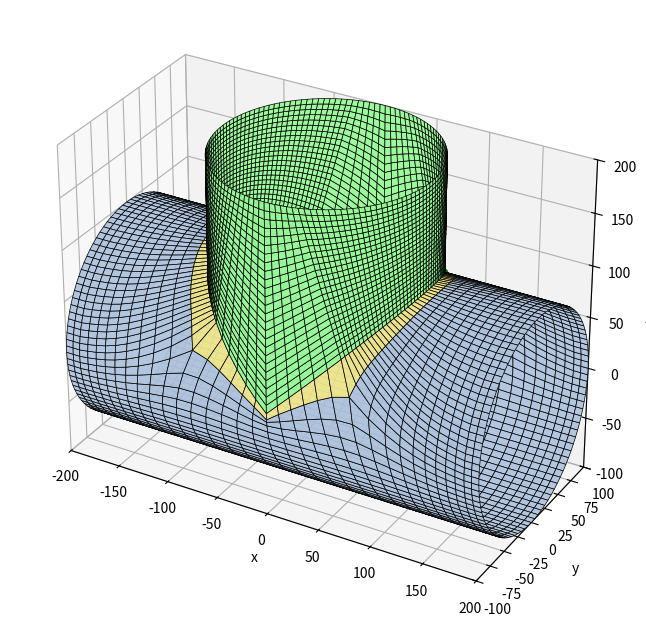

Python code for this plot:
"""Malla preformada de una tee por BLOQUES (solo cuadriláteros).

Idea (ver croquis): las superficies se dividen en bloques estructurados.

  * Tubo directo: anillos con N_directo nodos equiespaciados en la circunferencia
    (las dos bocas quedan equidistanciadas). La posición de los anillos a lo largo
    del eje SE ACOMODA para que haya una "ventana" rectangular alrededor de la
    derivación: x = xa ... xb y dos generatrices a cada lado.
  * Ventana: se rellena con una corona de K capas (malla en O) entre el borde de la
    ventana y la curva de intersección.
  * Derivación: N_salida nodos equiespaciados en la circunferencia (boca equidistanciada).
    Sus generatrices arrancan EXACTAMENTE en los nodos de la curva, que son los mismos
    nodos de la corona del directo (coincidentes por construcción).

Pasos:  1. Parámetros  2. Curva de intersección  3. Tubo directo (grilla + ventana)
        4. Corona  5. Derivación  6. Control  7. Gráfico
"""

import numpy as np
import matplotlib.pyplot as plt
from mpl_toolkits.mplot3d.art3d import Poly3DCollection
from collections import Counter

# =============================================================================
# 1. PARÁMETROS
# =============================================================================
OD_1 = 200  # OD tubo directo
OD_2 = 200  # OD derivación (condición: OD_2 <= OD_1)
H_1 = 200  # de entrada a intersección
H_2 = 200  # de intersección a salida lateral
H_3 = 200  # de intersección a salida final
Alpha_2 = 90  # ángulo de la derivación [grados]

N_directo = 100  # divisiones de la boca del directo (se redondea a múltiplo de 4)
CAPAS = 1  # capas de elementos entre la ventana y la curva (corona)
SUAVIZADO = 60  # iteraciones de suavizado: la grilla se deforma para adaptarse a la curva
DIST_MIN = 1.0  # los nodos del borde de la ventana no se acercan a la curva a menos de DIST_MIN·tamaño
BANDA = 8  # anillos a cada lado de la ventana que pueden deformarse
TRANSICION = 3.0  # largo de la zona de transición de tamaños junto a la ventana (en tamaños de ventana)
ALARGAMIENTO_MAX = 3.0  # máx. relación entre el tamaño en x de la ventana y el del directo
N_X = None  # celdas de la ventana en x (None = las mínimas: N_directo/10, así hay pocos nodos agregados)
LONG_MIN = 0.4  # ningún nodo se acerca a un vecino a menos de LONG_MIN·tamaño (evita celdas colapsadas en las puntas)
LIMITE_NODOS = 1.15  # la derivación no puede tener más de este factor de divisiones que el directo

R1, R2 = OD_1 / 2, OD_2 / 2
alfa = np.radians(Alpha_2)
eje_s = np.array([np.cos(alfa), 0.0, np.sin(alfa)])  # eje de la derivación
perp_s = np.array([-np.sin(alfa), 0.0, np.cos(alfa)])  # transversal (plano xz)

N_directo = max(8, 4 * int(round(N_directo / 4)))
dth = 2 * np.pi / N_directo
tam = R1 * dth  # tamaño de elemento del directo


# =============================================================================
# 2. CURVA DE INTERSECCIÓN  (φ = ángulo en la sección de la derivación)
# =============================================================================
def punto_curva(phi):
    """Punto de la curva para el ángulo φ de la derivación: y=R2 cosφ, v=R2 sinφ."""
    phi = np.asarray(phi, dtype=float)
    y = R2 * np.cos(phi)
    z = np.sqrt(R1**2 - y**2)
    x = (z * np.cos(alfa) - R2 * np.sin(phi)) / np.sin(alfa)
    return np.stack([x, y, z], axis=-1)


fi_denso = np.linspace(0, 2 * np.pi, 4000, endpoint=False)
p_denso = punto_curva(fi_denso)
x_min, x_max = p_denso[:, 0].min(), p_denso[:, 0].max()
th_min = np.arctan2(p_denso[:, 2], p_denso[:, 1]).min()
th_max = np.arctan2(p_denso[:, 2], p_denso[:, 1]).max()

# =============================================================================
# 3. TUBO DIRECTO: grilla de anillos con una ventana rectangular
# =============================================================================
# 3.0 N_directo mínimo para que la ventana respete LIMITE_NODOS (si hace falta se sube
#     de a 4 y se avisa)
def ventana(N):
    dth_, tam_ = 2 * np.pi / N, R1 * 2 * np.pi / N
    n_th_ = 2 * int(np.ceil((np.pi / 2 - th_min) / dth_ + CAPAS))
    ancho_ = x_max - x_min + 2 * CAPAS * tam_
    n_x_nat = int(np.ceil(ancho_ / tam_))
    n_x_ = min(n_x_nat, int(LIMITE_NODOS * N / 2) - n_th_, max(4, 2 * int(np.ceil(N / 20))))
    n_x_ = max(n_x_, int(np.ceil(ancho_ / (ALARGAMIENTO_MAX * tam_))))  # celdas no demasiado alargadas
    n_x_ += n_x_ % 2
    return n_th_, max(4, n_x_)


N_pedido = N_directo
while ventana(N_directo)[0] > N_directo - 2:
    N_directo += 4
if N_directo != N_pedido:
    print(f"AVISO: N_directo={N_pedido} es muy chico para esta derivación; se usa N_directo={N_directo}")
dth = 2 * np.pi / N_directo
tam = R1 * dth

# 3.1 columnas de la ventana (simétricas respecto de la cúspide θ = 90°)
n_th = 2 * int(np.ceil((np.pi / 2 - th_min) / dth + CAPAS))  # celdas en θ (par)
if n_th > N_directo - 2:
    raise ValueError("N_directo demasiado chico para la derivación")
j1 = N_directo // 4 - n_th // 2
j2 = N_directo // 4 + n_th // 2

# 3.2 anillos. La ventana tiene n_x celdas (par) y cubre la curva + margen. Como la
#     derivación tiene N_s = 2 (n_th + n_x) divisiones, n_x se limita para que
#     N_s <= LIMITE_NODOS * N_directo; si hace falta, las celdas de la ventana se
#     alargan en x. Fuera de la ventana el tamaño crece/decrece gradualmente.
margen = CAPAS * tam
n_x_natural = int(np.ceil((x_max - x_min + 2 * margen) / tam))
n_x = ventana(N_directo)[1] if N_X is None else N_X
if n_x % 2 or n_x < 4:
    raise ValueError("N_X debe ser par y >= 4")
x_c = (x_min + x_max) / 2
ancho = x_max - x_min + 2 * margen
tam_x = ancho / n_x  # tamaño de las celdas de la ventana en x (>= tam si se limitó)
xa, xb = x_c - ancho / 2, x_c + ancho / 2


def anillos(a, b, s_a, s_b):
    """Posiciones entre a y b con tamaño de celda que varía linealmente de s_a a s_b."""
    L = b - a
    if abs(s_b - s_a) < 1e-9 * s_a:
        n_real = L / s_a
        k = 0.0
    else:
        k = (s_b - s_a) / L
        n_real = np.log(s_b / s_a) / k
    n = max(1, int(round(n_real)))
    u = np.linspace(0, n_real, n + 1)
    pos = u / n_real if k == 0 else (np.exp(k * u) - 1) * s_a / (s_b - s_a)
    return a + L * pos / pos[-1]


def anillos_con_rampa(a, b, s_a, s_b, rampa_al_final):
    """Anillos entre a y b: tamaño constante (el de la boca) y una rampa corta junto a la ventana."""
    largo = b - a
    L = min(TRANSICION * max(s_a, s_b), 0.8 * largo)
    if rampa_al_final:  # la ventana está en b
        r = anillos(b - L, b, tam, tam_x)
        m = max(1, int(round((largo - L) / tam)))
        return np.concatenate([np.linspace(a, b - L, m + 1)[:-1], r])
    r = anillos(a, a + L, tam_x, tam)  # la ventana está en a
    m = max(1, int(round((largo - L) / tam)))
    return np.concatenate([r[:-1], np.linspace(a + L, b, m + 1)])


X_izq = anillos_con_rampa(-H_1, xa, tam, tam_x, True)
X_der = anillos_con_rampa(xb, H_3, tam_x, tam, False)
X = np.concatenate([X_izq[:-1], np.linspace(xa, xb, n_x + 1)[:-1], X_der])
n_izq = len(X_izq) - 1
i1, i2 = n_izq, n_izq + n_x  # anillos de la ventana
n_anillos = len(X)


def id_grilla(i, j):
    return i * N_directo + (j % N_directo)


theta = np.arange(N_directo) * dth
nodos_grilla = np.array(
    [[x, R1 * np.cos(t), R1 * np.sin(t)] for x in X for t in theta]
)
cuads_grilla = []
for i in range(n_anillos - 1):
    for j in range(N_directo):
        dentro = i1 <= i < i2 and (j - j1) % N_directo < n_th
        if not dentro:
            cuads_grilla.append(
                [id_grilla(i, j), id_grilla(i, j + 1), id_grilla(i + 1, j + 1), id_grilla(i + 1, j)]
            )
cuads_grilla = np.array(cuads_grilla)

# =============================================================================
# 4. CORONA (malla en O) entre la ventana y la curva
# =============================================================================
# Borde de la ventana recorrido en el mismo sentido en que φ crece sobre la curva:
#   lado "abajo" (θ=θ1, x decrece) -> lado izquierdo (θ crece) -> lado "arriba" (x crece)
#   -> lado derecho (θ decrece).  Empieza en la mitad de n_x/2 antes de φ = 0.
# abajo: de (i2,j1) hasta (i1,j1), pero el índice q=0 está en la mitad
abajo = [(i2 - k, j1) for k in range(n_x)]
izq = [(i1, j1 + k) for k in range(n_th)]
arriba = [(i1 + k, j2) for k in range(n_x)]
der = [(i2, j2 - k) for k in range(n_th)]
lazo = abajo + izq + arriba + der  # sentido: φ creciente, empezando en q = -n_x/2
N_s = len(lazo)  # divisiones de la derivación
lazo = lazo[n_x // 2 :] + lazo[: n_x // 2]  # ahora el nodo 0 corresponde a φ = 0
assert N_s == 2 * (n_x + n_th)

# Ángulos φ de los nodos sobre la curva. Las 4 esquinas de la ventana se unen con los
# puntos de la curva que están en la misma dirección desde el centro de la ventana; entre
# esquinas los nodos se reparten por longitud de arco (en el desarrollo x, R·θ), así los
# elementos de la corona quedan lo menos deformados posible.
pl_denso = np.stack([p_denso[:, 0], R1 * np.arctan2(p_denso[:, 2], p_denso[:, 1])], axis=1)
centro_v = np.array([x_c, R1 * np.pi / 2])
esquinas = [(xa, j1), (xa, j2), (xb, j2), (xb, j1)]  # sentido de φ creciente
phi_esq = []
for xe, je in esquinas:
    dirv = np.array([xe, R1 * je * dth]) - centro_v
    ang = np.arctan2(*(pl_denso - centro_v)[:, ::-1].T) - np.arctan2(dirv[1], dirv[0])
    phi_esq.append(fi_denso[np.argmin(np.abs(np.angle(np.exp(1j * ang))))])
phi_esq = np.unwrap(np.array(phi_esq + [phi_esq[0] + 2 * np.pi]))
phi_esq = np.array([phi_esq[0], phi_esq[1], np.pi, phi_esq[2], phi_esq[3], 2 * np.pi, phi_esq[4]])
phi_ext = np.concatenate([fi_denso, fi_denso + 2 * np.pi])
pl_ext = np.vstack([pl_denso, pl_denso])
arco = np.concatenate([[0], np.cumsum(np.linalg.norm(np.diff(pl_ext, axis=0), axis=1))])
p_esq = [n_x // 2, n_x // 2 + n_th, N_s // 2, 3 * n_x // 2 + n_th, 3 * n_x // 2 + 2 * n_th, N_s, N_s + n_x // 2]
phi_c = np.zeros(N_s)
for k in range(6):
    a0 = np.interp(phi_esq[k], phi_ext, arco)
    a1 = np.interp(phi_esq[k + 1], phi_ext, arco)
    for p in range(p_esq[k], p_esq[k + 1]):
        phi_c[p % N_s] = np.interp(a0 + (a1 - a0) * (p - p_esq[k]) / (p_esq[k + 1] - p_esq[k]), arco, phi_ext) % (2 * np.pi)
nodos_curva = punto_curva(phi_c)

# ángulos φ de la boca de la derivación: equiespaciados, alineados con los de la curva
phi_boca = np.arange(N_s) * 2 * np.pi / N_s
desfase = np.angle(np.mean(np.exp(1j * (phi_c - phi_boca))))
phi_boca = phi_boca + desfase

id_grilla_borde = np.array([id_grilla(i, j) for i, j in lazo])
n_g = len(nodos_grilla)
n_corona_int = N_s * (CAPAS - 1)  # nodos intermedios de la corona
id_curva = n_g + n_corona_int + np.arange(N_s)  # numeración de los nodos de la curva


def a_plano(p):
    """(x, θ) de puntos sobre el cilindro directo."""
    return np.stack([p[..., 0], np.arctan2(p[..., 2], p[..., 1])], axis=-1)


a_borde = np.array([[X[i], j * dth] for i, j in lazo])  # (x, θ) con θ continuo (j puede salirse de 0..N-1)
a_curva = a_plano(nodos_curva)
nodos_int = []
capa_id = np.zeros((N_s, CAPAS + 1), dtype=int)
capa_id[:, 0] = id_grilla_borde
capa_id[:, CAPAS] = id_curva
for k in range(1, CAPAS):
    s = k / CAPAS
    plano = (1 - s) * a_borde + s * a_curva  # interpolación en el desarrollo (x, θ)
    nodos_int.append(
        np.stack([plano[:, 0], R1 * np.cos(plano[:, 1]), R1 * np.sin(plano[:, 1])], axis=1)
    )
    capa_id[:, k] = n_g + (k - 1) * N_s + np.arange(N_s)
nodos_int = np.vstack(nodos_int) if nodos_int else np.zeros((0, 3))
cuads_corona = np.array(
    [
        [capa_id[p, k], capa_id[(p + 1) % N_s, k], capa_id[(p + 1) % N_s, k + 1], capa_id[p, k + 1]]
        for p in range(N_s)
        for k in range(CAPAS)
    ]
)

# =============================================================================
# 5. DERIVACIÓN: generatrices desde los nodos de la curva hasta la boca (t = H_2)
# =============================================================================
t_curva = nodos_curva @ eje_s  # posición axial de cada nodo de la curva
tam_s = 2 * np.pi * R2 / N_s  # tamaño circunferencial de la derivación
tam_axial = tam_s  # elementos cuadrados en la derivación (mismo tamaño axial que circunferencial)
M = max(1, int(round(np.mean(H_2 - t_curva) / tam_axial)))  # capas a lo largo del eje
nodos_der = []
der_id = np.zeros((N_s, M + 1), dtype=int)
der_id[:, 0] = id_curva
base = n_g + n_corona_int + N_s
dphi = np.angle(np.exp(1j * (phi_boca - phi_c)))  # giro de las generatrices hasta la boca
for m in range(1, M + 1):
    u = m / M
    phi = phi_c + dphi * u  # la última capa (boca) queda equiespaciada y plana en t = H_2
    t = t_curva + (H_2 - t_curva) * u
    nodos_der.append(
        t[:, None] * eje_s + (R2 * np.cos(phi))[:, None] * np.array([0, 1.0, 0]) + (R2 * np.sin(phi))[:, None] * perp_s
    )
    der_id[:, m] = base + (m - 1) * N_s + np.arange(N_s)
nodos_der = np.vstack(nodos_der)
cuads_der = np.array(
    [
        [der_id[j, m], der_id[(j + 1) % N_s, m], der_id[(j + 1) % N_s, m + 1], der_id[j, m + 1]]
        for j in range(N_s)
        for m in range(M)
    ]
)

# ---- ensamble --------------------------------------------------------------
nodos = np.vstack([nodos_grilla, nodos_int, nodos_curva, nodos_der])
elementos = np.vstack([cuads_grilla, cuads_corona, cuads_der])
grupo = np.concatenate(
    [np.zeros(len(cuads_grilla), int), np.ones(len(cuads_corona), int), np.full(len(cuads_der), 2)]
)


# ---- suavizado: la grilla del directo se deforma para adaptarse a la curva -------------
def suavizar(nodos, cuads, libres_ids, iteraciones, w=0.6, cuidar=(), curva=None, dist_min=0.0, long_min=0.0):
    """Laplaciano sobre el cilindro directo; los nodos de `libres_ids` se mueven, el resto no."""
    vecinos = [set() for _ in range(len(nodos))]
    for q in cuads:
        for a in range(4):
            vecinos[q[a]].update((q[(a + 1) % 4], q[(a - 1) % 4]))
    nodos = nodos.copy()
    for _ in range(iteraciones):
        nuevo = nodos.copy()
        for i in libres_ids:
            if not vecinos[i]:
                continue
            m = nodos[list(vecinos[i])].mean(axis=0)
            q = nodos[i] + w * (m - nodos[i])
            r = np.hypot(q[1], q[2])
            q = np.array([q[0], q[1] * R1 / r, q[2] * R1 / r])  # de nuevo sobre el cilindro
            if i in cuidar and np.linalg.norm(curva - q, axis=1).min() < dist_min:
                continue  # un nodo del borde de la ventana no se acerca demasiado a la curva
            if long_min and np.linalg.norm(nodos[list(vecinos[i])] - q, axis=1).min() < long_min:
                continue  # no se colapsan aristas: el nodo no se acerca demasiado a ningún vecino
            nuevo[i] = q
        nodos = nuevo
    return nodos


cuads_directo = np.vstack([cuads_grilla, cuads_corona])
anillo_de = np.arange(n_g) // N_directo
libres_ids = [
    i for i in range(n_g) if i1 - BANDA <= anillo_de[i] <= i2 + BANDA and 0 < anillo_de[i] < n_anillos - 1
]
borde_ventana = set(id_grilla_borde.tolist())
libres_ids = libres_ids + list(range(n_g, n_g + n_corona_int))  # capas intermedias de la corona
if SUAVIZADO:
    nodos = suavizar(
        nodos, cuads_directo, libres_ids, SUAVIZADO, cuidar=borde_ventana, curva=nodos_curva, dist_min=DIST_MIN * tam,
        long_min=LONG_MIN * tam,
    )

# ---- orientación: normales hacia afuera de cada tubo ------------------------
def orientar(nodos, elementos, grupo):
    elementos = elementos.copy()
    p = nodos[elementos]
    normal = np.cross(p[:, 2] - p[:, 0], p[:, 3] - p[:, 1])
    centro = p.mean(axis=1)
    radial = centro.copy()
    radial[:, 0] = 0  # directo: radial respecto del eje x
    rs = centro - (centro @ eje_s)[:, None] * eje_s  # derivación: respecto de su eje
    radial[grupo == 2] = rs[grupo == 2]
    flip = np.einsum("ij,ij->i", normal, radial) < 0
    elementos[flip] = elementos[flip][:, ::-1]
    return elementos, flip


elementos, invertidos = orientar(nodos, elementos, grupo)

# ---- se descartan los nodos de la grilla dentro de la ventana (no pertenecen a ningún elemento)
usados = np.unique(elementos)
nueva_id = -np.ones(len(nodos), dtype=int)
nueva_id[usados] = np.arange(len(usados))
nodos = nodos[usados]
elementos = nueva_id[elementos]
id_curva = nueva_id[id_curva]

# =============================================================================
# 6. CONTROL
# =============================================================================
p = nodos[elementos]
lados = np.linalg.norm(p - np.roll(p, -1, axis=1), axis=2)
area = 0.5 * np.linalg.norm(np.cross(p[:, 2] - p[:, 0], p[:, 3] - p[:, 1]), axis=1)
forma = 4 * area / (lados**2).sum(axis=1)  # 1 = cuadrado perfecto
aristas_ = np.sort(np.vstack([elementos[:, [a, (a + 1) % 4]] for a in range(4)]), axis=1)
cuenta = Counter(map(tuple, aristas_))
libres = sum(v == 1 for v in cuenta.values())
print(
    f"Directo: {N_directo} divisiones, {n_anillos} anillos (tamaño {tam:.1f}, en la ventana {tam_x:.1f} en x) | "
    f"Derivación: {N_s} divisiones, {M} capas (tamaño {tam_s:.1f})\n"
    f"Nodos: {len(nodos)} | Elementos: {len(elementos)} | "
    f"forma media {forma.mean():.2f}, mínima {forma.min():.2f} (1 = cuadrado)\n"
    f"Aristas en >2 caras: {sum(v > 2 for v in cuenta.values())} | "
    f"libres: {libres} (esperado {2 * N_directo + N_s})"
)

if N_s > LIMITE_NODOS * N_directo:
    print(
        f"AVISO: la derivación tiene {N_s / N_directo - 1:.0%} más divisiones que el directo (límite "
        f"{LIMITE_NODOS - 1:.0%}); con esta geometría no se puede bajar sin deformar demasiado los elementos"
    )
if sum(v > 2 for v in cuenta.values()) or libres != 2 * N_directo + N_s:
    print("AVISO: malla no conforme, usar más divisiones en el directo (N_directo >= 32)")

# =============================================================================
# 7. GRÁFICO
# =============================================================================
if __name__ == "__main__":
    fig = plt.figure(figsize=(9, 8))
    ax = fig.add_subplot(111, projection="3d")
    colores = np.array(["lightsteelblue", "khaki", "palegreen"])
    ax.add_collection3d(
        Poly3DCollection(nodos[elementos], facecolors=colores[grupo], edgecolors="k", linewidths=0.5, alpha=0.95)
    )
    ax.scatter(*nodos_curva.T, color="g", s=12)
    mn, mx = nodos.min(axis=0), nodos.max(axis=0)
    ax.set_xlim(mn[0], mx[0]); ax.set_ylim(mn[1], mx[1]); ax.set_zlim(mn[2], mx[2])
    ax.set_box_aspect(mx - mn)
    ax.set_xlabel("x"); ax.set_ylabel("y"); ax.set_zlabel("z")
    plt.show()
